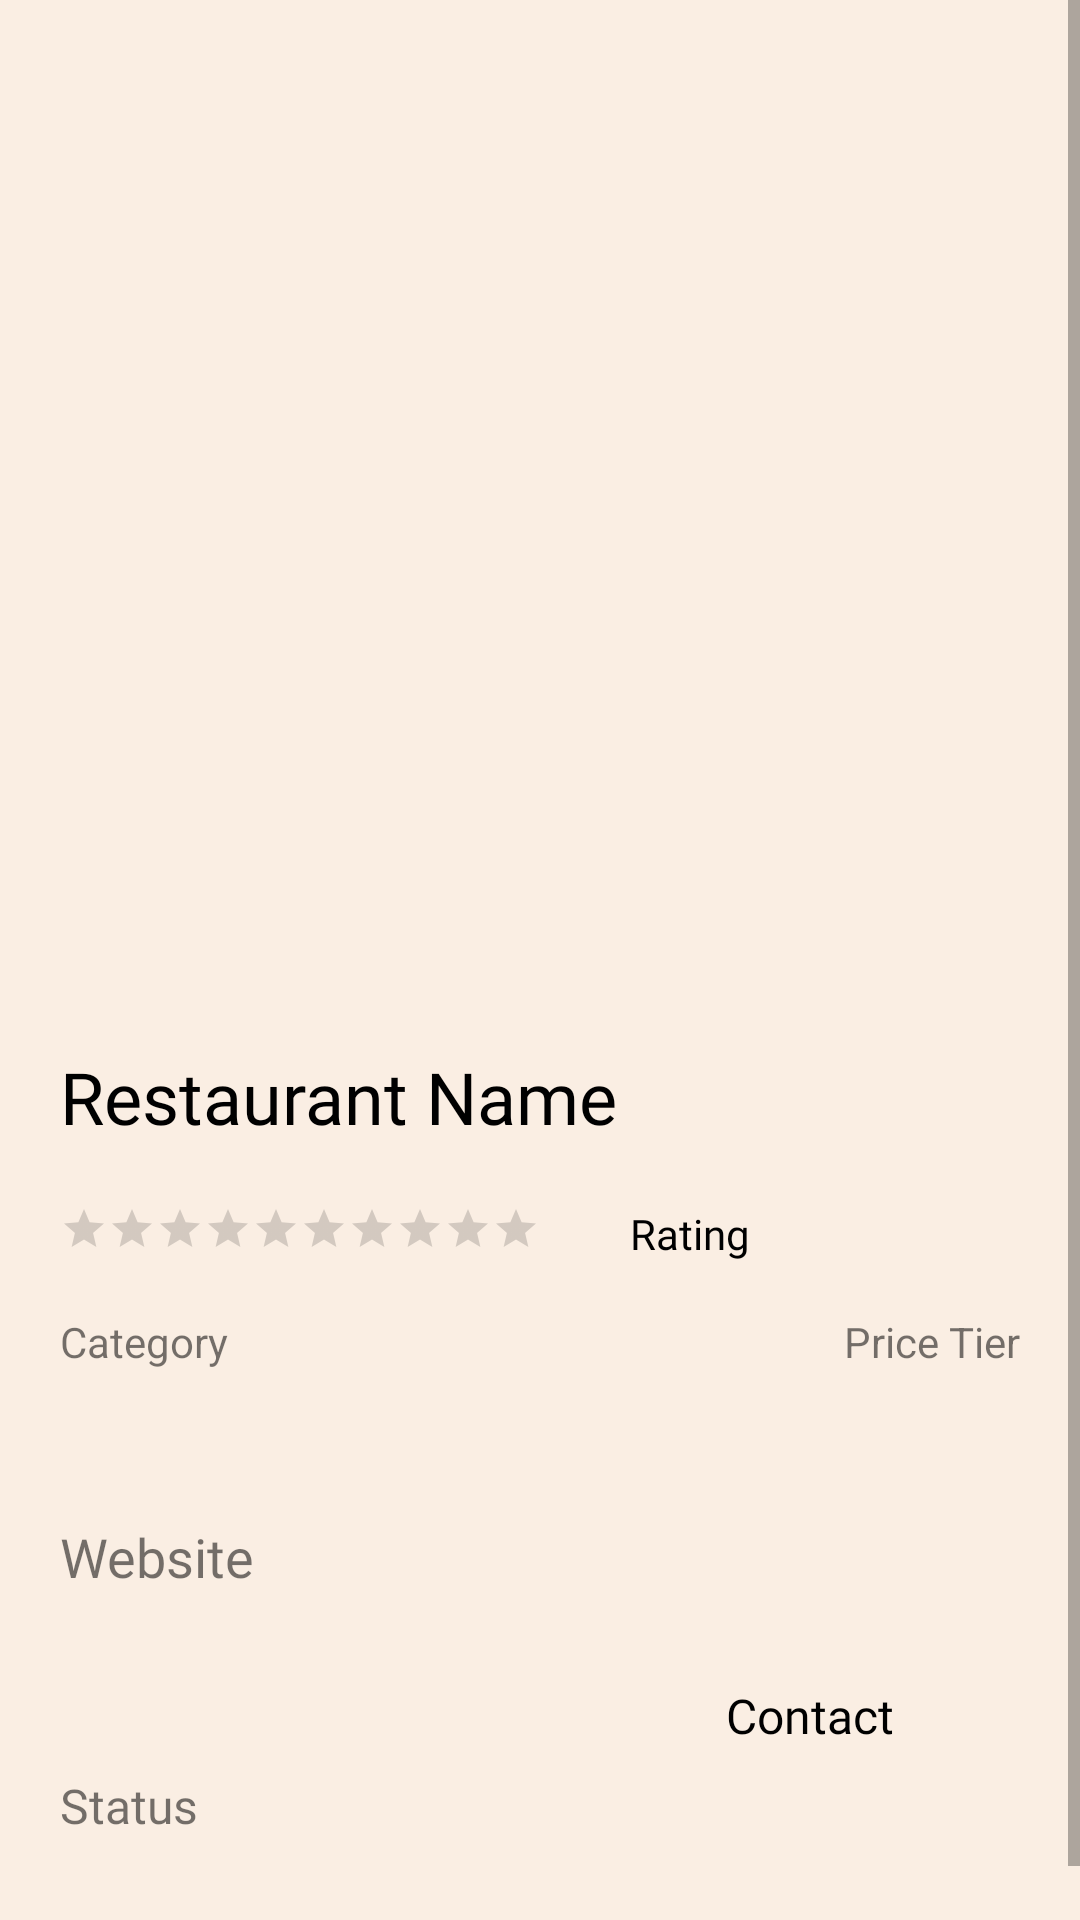

Here is an Android app screen rendered from its layout file. Give the layout XML and the strings, colors and styles it references.
<!-- AndroidManifest.xml: application theme AppTheme -->
<!-- res/layout/fragment_restaurant_detail.xml -->
<?xml version="1.0" encoding="utf-8"?>
<ScrollView xmlns:android="http://schemas.android.com/apk/res/android"
    xmlns:app="http://schemas.android.com/apk/res-auto"
    android:layout_width="match_parent"
    android:layout_height="match_parent"
    android:id="@+id/restaurantDetailFragment"
    android:backgroundTint="@color/colorPrimaryDark"
    android:fillViewport="true">

    <androidx.constraintlayout.widget.ConstraintLayout
        android:layout_width="match_parent"
        android:layout_height="wrap_content"
        android:background="@color/colorPrimary">

        <ImageView
            android:id="@+id/restaurantImage"
            android:layout_width="0dp"
            android:layout_height="0dp"
            android:layout_marginTop="@dimen/margin_10_dp"
            app:layout_constraintBottom_toTopOf="@+id/restaurantImageHorizontalGuideline"
            app:layout_constraintEnd_toEndOf="parent"
            app:layout_constraintStart_toStartOf="parent"
            app:layout_constraintTop_toBottomOf="@+id/backButton" />

        <androidx.constraintlayout.widget.Guideline
            android:id="@+id/restaurantImageHorizontalGuideline"
            android:layout_width="wrap_content"
            android:layout_height="wrap_content"
            android:orientation="horizontal"
            app:layout_constraintGuide_percent="0.5" />

        <TextView
            android:id="@+id/restaurantName"
            android:layout_width="0dp"
            android:layout_height="wrap_content"
            android:layout_marginStart="@dimen/margin_20_dp"
            android:layout_marginTop="@dimen/margin_20_dp"
            android:layout_marginEnd="@dimen/margin_20_dp"
            android:fontFamily="@font/roboto_bold"
            android:text="@string/restaurant_name_placeholder"
            android:textColor="@color/colorAccent"
            android:textSize="@dimen/text_size_24sp"
            app:layout_constraintEnd_toEndOf="parent"
            app:layout_constraintStart_toStartOf="parent"
            app:layout_constraintTop_toTopOf="@+id/restaurantImageHorizontalGuideline" />

        <RatingBar
            android:id="@+id/ratingBar"
            style="@style/Widget.AppCompat.RatingBar.Small"
            android:layout_width="wrap_content"
            android:layout_height="wrap_content"
            android:layout_marginStart="@dimen/margin_20_dp"
            android:layout_marginTop="@dimen/margin_20_dp"
            android:numStars="10"
            app:layout_constraintStart_toStartOf="parent"
            app:layout_constraintTop_toBottomOf="@+id/restaurantName" />

        <TextView
            android:id="@+id/restaurantRating"
            android:layout_width="wrap_content"
            android:layout_height="wrap_content"
            android:layout_marginStart="@dimen/margin_30_dp"
            android:layout_marginTop="@dimen/margin_20_dp"
            android:layout_marginEnd="@dimen/margin_20_dp"
            android:fontFamily="@font/roboto"
            android:text="@string/restaurant_rating_placeholder"
            android:textColor="@color/colorAccent"
            app:layout_constraintEnd_toEndOf="parent"
            app:layout_constraintHorizontal_bias="0.0"
            app:layout_constraintStart_toEndOf="@+id/ratingBar"
            app:layout_constraintTop_toBottomOf="@+id/restaurantName" />

        <TextView
            android:id="@+id/restaurantCategory"
            android:layout_width="wrap_content"
            android:layout_height="wrap_content"
            android:layout_marginStart="@dimen/margin_20_dp"
            android:layout_marginTop="@dimen/margin_20_dp"
            android:text="@string/restaurant_category_placeholder"
            app:layout_constraintStart_toStartOf="parent"
            app:layout_constraintTop_toBottomOf="@+id/ratingBar" />

        <TextView
            android:id="@+id/restaurantPriceTier"
            android:layout_width="wrap_content"
            android:layout_height="wrap_content"
            android:layout_marginTop="@dimen/margin_20_dp"
            android:layout_marginEnd="@dimen/margin_20_dp"
            android:text="@string/restaurant_price_tier_placeholder"
            app:layout_constraintEnd_toEndOf="parent"
            app:layout_constraintTop_toBottomOf="@+id/ratingBar" />

        <TextView
            android:id="@+id/restaurantWebsite"
            android:layout_width="0dp"
            android:layout_height="wrap_content"
            android:layout_marginStart="@dimen/margin_20_dp"
            android:layout_marginTop="@dimen/margin_50_dp"
            android:layout_marginEnd="@dimen/margin_20_dp"
            android:fontFamily="@font/roboto"
            android:text="@string/restaurant_website_placeholder"
            android:textSize="@dimen/text_size_18sp"
            app:layout_constraintEnd_toEndOf="parent"
            app:layout_constraintStart_toStartOf="parent"
            app:layout_constraintTop_toBottomOf="@+id/restaurantCategory" />

        <TextView
            android:id="@+id/restaurantStatus"
            android:layout_width="0dp"
            android:layout_height="wrap_content"
            android:layout_marginStart="@dimen/margin_20_dp"
            android:layout_marginTop="@dimen/margin_60_dp"
            android:layout_marginEnd="@dimen/margin_20_dp"
            android:fontFamily="@font/roboto_bold"
            android:text="@string/restaurant_status_placeholder"
            android:textSize="@dimen/text_size_16sp"
            app:layout_constraintEnd_toStartOf="@+id/verticalGuideline"
            app:layout_constraintStart_toStartOf="parent"
            app:layout_constraintTop_toBottomOf="@+id/restaurantWebsite" />

        <androidx.constraintlayout.widget.Guideline
            android:id="@+id/verticalGuideline"
            android:layout_width="wrap_content"
            android:layout_height="wrap_content"
            android:orientation="vertical"
            app:layout_constraintGuide_percent="0.5" />

        <TextView
            android:id="@+id/restaurantContactText"
            android:layout_width="0dp"
            android:layout_height="wrap_content"
            android:layout_marginStart="@dimen/margin_20_dp"
            android:layout_marginTop="@dimen/margin_30_dp"
            android:layout_marginEnd="@dimen/margin_20_dp"
            android:fontFamily="@font/roboto_bold"
            android:gravity="center"
            android:text="@string/restaurant_contact_text"
            android:textColor="@color/colorAccent"
            android:textSize="@dimen/text_size_16sp"
            app:layout_constraintEnd_toEndOf="parent"
            app:layout_constraintStart_toStartOf="@+id/verticalGuideline"
            app:layout_constraintTop_toBottomOf="@+id/restaurantWebsite" />

        <ImageView
            android:id="@+id/phoneIcon"
            android:layout_width="@dimen/icon_dim"
            android:layout_height="@dimen/icon_dim"
            android:layout_marginTop="@dimen/margin_20_dp"
            android:layout_marginBottom="@dimen/margin_20_dp"
            android:background="@drawable/ic_action_call"
            android:backgroundTint="@color/colorGreen"
            app:layout_constraintBottom_toBottomOf="parent"
            app:layout_constraintEnd_toEndOf="parent"
            app:layout_constraintStart_toStartOf="@+id/verticalGuideline"
            app:layout_constraintTop_toBottomOf="@+id/restaurantContactText" />

        <Button
            android:id="@+id/backButton"
            android:layout_width="@dimen/close_button_dim"
            android:layout_height="@dimen/close_button_dim"
            android:layout_marginStart="@dimen/margin_10_dp"
            android:layout_marginTop="@dimen/margin_10_dp"
            android:background="@drawable/ic_close"
            android:elevation="@dimen/close_button_elevation"
            android:backgroundTint="@color/colorPrimaryDark"
            app:layout_constraintStart_toStartOf="parent"
            app:layout_constraintTop_toTopOf="parent" />

        <ProgressBar
            android:id="@+id/progressBar"
            style="@android:style/Widget.DeviceDefault.Light.ProgressBar.Large"
            android:layout_width="wrap_content"
            android:layout_height="wrap_content"
            android:progressTint="@color/colorAccent"
            android:visibility="invisible"
            app:layout_constraintBottom_toBottomOf="parent"
            app:layout_constraintEnd_toEndOf="parent"
            app:layout_constraintStart_toStartOf="parent"
            app:layout_constraintTop_toTopOf="parent" />


    </androidx.constraintlayout.widget.ConstraintLayout>
</ScrollView>
<!-- resources referenced by this layout -->
<resources>
  <color name="colorAccent">#000000</color>
  <color name="colorGreen">#009688</color>
  <color name="colorPrimary">#FAEEE3</color>
  <color name="colorPrimaryDark">#FF9F74</color>
  <dimen name="close_button_dim">20dp</dimen>
  <dimen name="close_button_elevation">3dp</dimen>
  <dimen name="icon_dim">36dp</dimen>
  <dimen name="margin_10_dp">10dp</dimen>
  <dimen name="margin_20_dp">20dp</dimen>
  <dimen name="margin_30_dp">30dp</dimen>
  <dimen name="margin_50_dp">50dp</dimen>
  <dimen name="margin_60_dp">60dp</dimen>
  <dimen name="text_size_16sp">16sp</dimen>
  <dimen name="text_size_18sp">18sp</dimen>
  <dimen name="text_size_24sp">24sp</dimen>
  <string name="restaurant_category_placeholder">Category</string>
  <string name="restaurant_contact_text">Contact</string>
  <string name="restaurant_name_placeholder">Restaurant Name</string>
  <string name="restaurant_price_tier_placeholder">Price Tier</string>
  <string name="restaurant_rating_placeholder">Rating</string>
  <string name="restaurant_status_placeholder">Status</string>
  <string name="restaurant_website_placeholder">Website</string>
  <style name="AppTheme" parent="Theme.AppCompat.Light.DarkActionBar">
          
          <item name="colorPrimary">@color/colorPrimary</item>
          <item name="colorPrimaryDark">@color/colorPrimaryDark</item>
          <item name="colorAccent">@color/colorAccent</item>
          <item name="actionBarStyle">@style/ActionBar.Solid.MyAppTheme</item>
      </style>
  <style name="ActionBar.Solid.MyAppTheme" parent="@style/Widget.AppCompat.Light.ActionBar.Solid">
          <item name="background">@color/colorPrimaryDark</item>
          <item name="titleTextColor">@color/colorPrimary</item>
      </style>
</resources>
